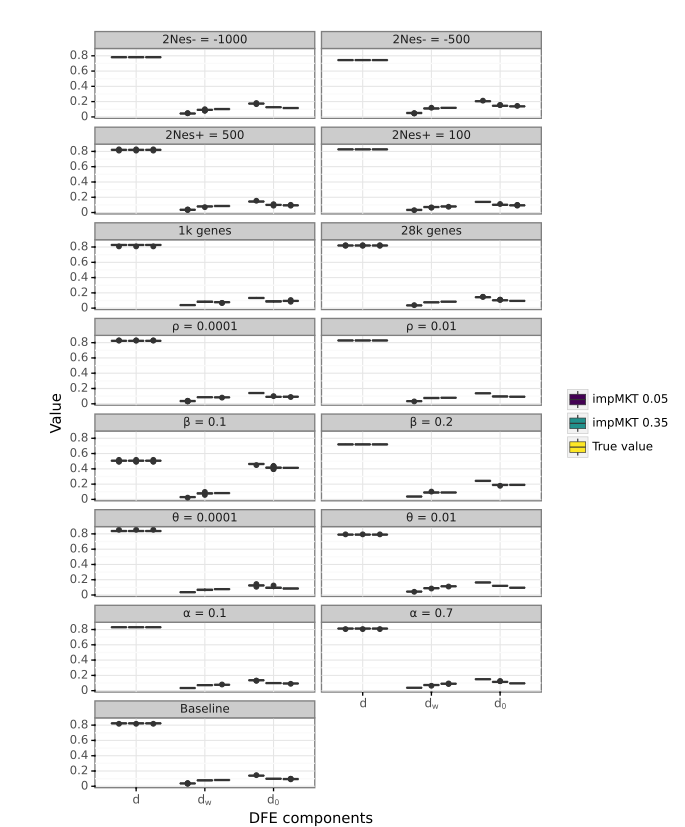

The file beside this chart, header and first rows:
test	analysis	variable	value
imp1	rho_0.01	d	0.8318
imp2	rho_0.01	d	0.8318
slim	rho_0.01	d	0.8318
imp1	rho_0.01	d	0.8263
imp2	rho_0.01	d	0.8263
slim	rho_0.01	d	0.8263
imp1	rho_0.01	d	0.8258
imp2	rho_0.01	d	0.8258
slim	rho_0.01	d	0.8258
imp1	rho_0.01	d	0.8279
imp2	rho_0.01	d	0.8279
slim	rho_0.01	d	0.8279
imp1	rho_0.01	d	0.8279
imp2	rho_0.01	d	0.8279
slim	rho_0.01	d	0.8279
imp1	rho_0.01	d	0.8292
imp2	rho_0.01	d	0.8292
slim	rho_0.01	d	0.8292
imp1	rho_0.01	d	0.8279
imp2	rho_0.01	d	0.8279
slim	rho_0.01	d	0.8279
imp1	rho_0.01	d	0.8303
imp2	rho_0.01	d	0.8303
slim	rho_0.01	d	0.8303
imp1	rho_0.01	d	0.8298
imp2	rho_0.01	d	0.8298
slim	rho_0.01	d	0.8298
imp1	rho_0.01	d	0.8238
imp2	rho_0.01	d	0.8238
slim	rho_0.01	d	0.8238
imp1	rho_0.01	d	0.8253
imp2	rho_0.01	d	0.8253
slim	rho_0.01	d	0.8253
imp1	rho_0.01	d	0.8286
imp2	rho_0.01	d	0.8286
slim	rho_0.01	d	0.8286
imp1	rho_0.01	d	0.8286
imp2	rho_0.01	d	0.8286
slim	rho_0.01	d	0.8286
imp1	rho_0.01	d	0.8277
imp2	rho_0.01	d	0.8277
slim	rho_0.01	d	0.8277
imp1	rho_0.01	d	0.8288
imp2	rho_0.01	d	0.8288
slim	rho_0.01	d	0.8288
imp1	rho_0.01	d	0.8298
imp2	rho_0.01	d	0.8298
slim	rho_0.01	d	0.8298
imp1	rho_0.01	d	0.8287
imp2	rho_0.01	d	0.8287
slim	rho_0.01	d	0.8287
imp1	rho_0.01	d	0.8254
imp2	rho_0.01	d	0.8254
slim	rho_0.01	d	0.8254
imp1	rho_0.01	d	0.8267
imp2	rho_0.01	d	0.8267
slim	rho_0.01	d	0.8267
imp1	rho_0.01	d	0.8274
imp2	rho_0.01	d	0.8274
slim	rho_0.01	d	0.8274
... 13,440 more rows
